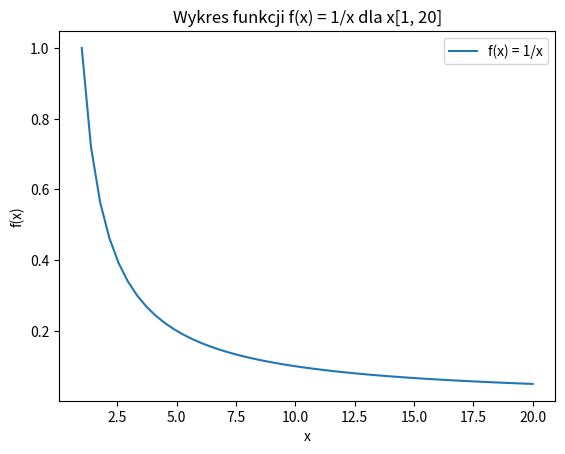

This figure's Python source:
import matplotlib.pyplot as plt
import numpy as np

x = np.linspace(1, 20)
plt.plot(x, 1/x, label="f(x) = 1/x")
# plt.axis([1, 20, 0, 1])
plt.ylabel('f(x)')
plt.xlabel('x')
plt.title("Wykres funkcji f(x) = 1/x dla x[1, 20]")
plt.legend()
plt.show()
